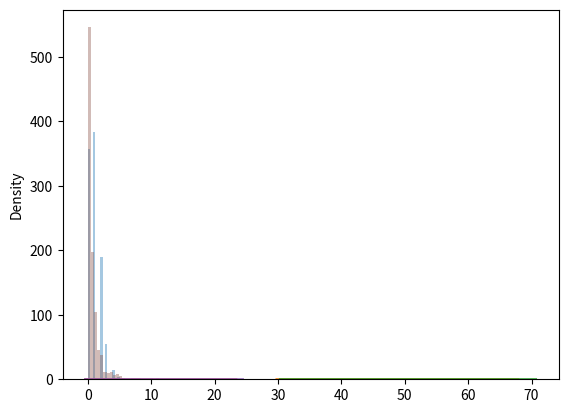

This figure's Python source:
"""
Binomial Distribution
Binomial Distribution is a Discrete Distribution.

It describes the outcome of binary scenarios, e.g. toss of a coin, it will either be head or tails.

It has three parameters:

n - number of trials.

p - probability of occurence of each trial (e.g. for toss of a coin 0.5 each).

size - The shape of the returned array.

"""


from numpy import random

x = random.binomial(n=10, p=0.5, size=10)

print(x)
# Example
# Draw samples from the distribution:
#
# x = random.binomial(n=10, p=0.5, size=10)
#
# Output
# [6 5 5 5 5 5 5 5 5 5]
# The values in the array are the counts of the number of successful trials.


# Visualization of Binomial Distribution
from numpy import random
import matplotlib.pyplot as plt
import seaborn as sns

sns.distplot(random.binomial(n=10, p=0.10, size=1000), hist=True, kde=False)

plt.show()


"""
Difference Between Normal and Binomial Distribution
The main difference is that normal distribution is continous whereas binomial is discrete, but if there are enough data points it will be quite similar to normal distribution with certain loc and scale.
"""
# Example
from numpy import random
import matplotlib.pyplot as plt
import seaborn as sns

sns.distplot(random.normal(loc=50, scale=5, size=1000), hist=False, label='normal')
sns.distplot(random.binomial(n=100, p=0.5, size=1000), hist=False, label='binomial')

plt.show()




"""

Difference Between Binomial and Poisson Distribution
Binomial distribution only has two possible outcomes, whereas poisson distribution can have unlimited possible outcomes.

But for very large n and near-zero p binomial distribution is near identical to poisson distribution such that n * p is nearly equal to lam.
"""

from numpy import random
import matplotlib.pyplot as plt
import seaborn as sns

sns.distplot(random.binomial(n=1000, p=0.01, size=1000), hist=False, label='binomial')
sns.distplot(random.poisson(lam=10, size=1000), hist=False, label='poisson')

plt.show()


# Visualization of Pareto Distribution
from numpy import random
import matplotlib.pyplot as plt
import seaborn as sns

sns.distplot(random.pareto(a=2, size=1000), kde=False)

plt.show()

